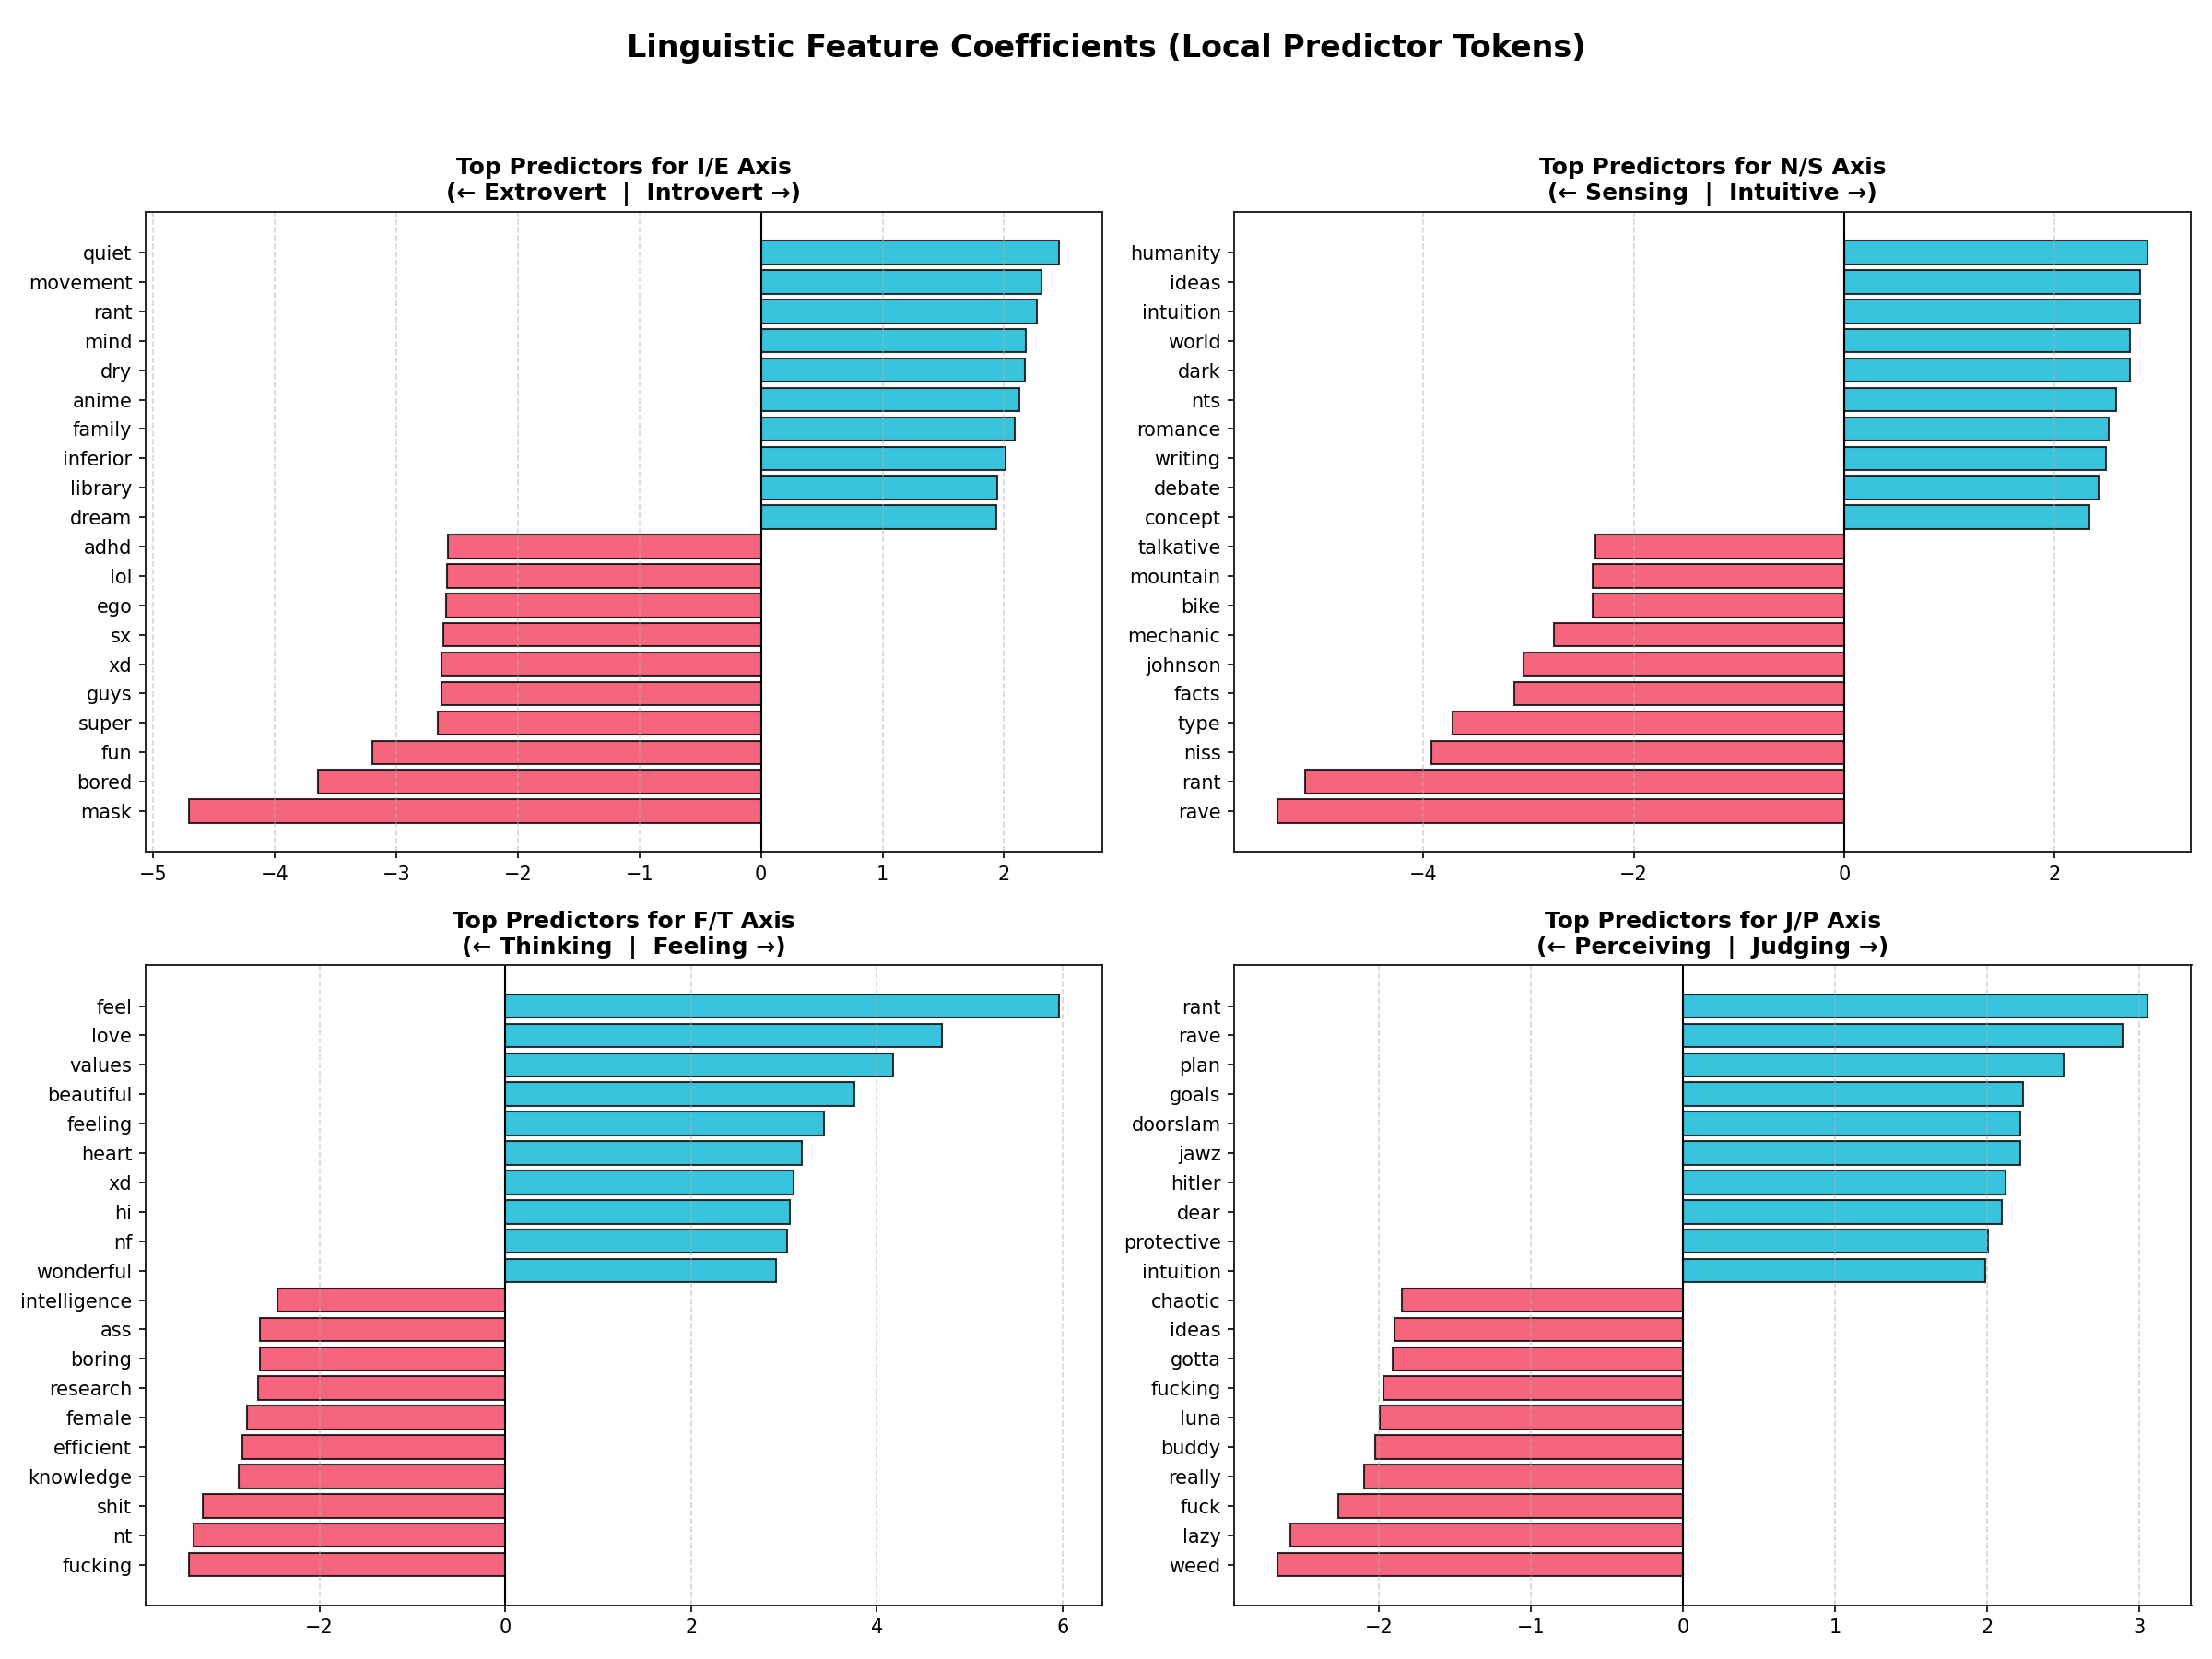

Source data for this figure (header and first rows):
axis, word, coefficient, direction, associated_class
I/E, mask, -4.705, negative, Extrovert
I/E, bored, -3.641, negative, Extrovert
I/E, fun, -3.197, negative, Extrovert
I/E, super, -2.658, negative, Extrovert
I/E, guys, -2.628, negative, Extrovert
I/E, xd, -2.626, negative, Extrovert
I/E, sx, -2.613, negative, Extrovert
I/E, ego, -2.594, negative, Extrovert
I/E, lol, -2.58, negative, Extrovert
I/E, adhd, -2.576, negative, Extrovert
I/E, quiet, 2.451, positive, Introvert
I/E, movement, 2.307, positive, Introvert
I/E, rant, 2.267, positive, Introvert
I/E, mind, 2.18, positive, Introvert
I/E, dry, 2.174, positive, Introvert
I/E, anime, 2.125, positive, Introvert
I/E, family, 2.089, positive, Introvert
I/E, inferior, 2.012, positive, Introvert
I/E, library, 1.941, positive, Introvert
I/E, dream, 1.934, positive, Introvert
N/S, rave, -5.381, negative, Sensing
N/S, rant, -5.122, negative, Sensing
N/S, niss, -3.925, negative, Sensing
N/S, type, -3.722, negative, Sensing
N/S, facts, -3.13, negative, Sensing
N/S, johnson, -3.043, negative, Sensing
N/S, mechanic, -2.758, negative, Sensing
N/S, bike, -2.39, negative, Sensing
N/S, mountain, -2.386, negative, Sensing
N/S, talkative, -2.36, negative, Sensing
N/S, humanity, 2.884, positive, Intuitive
N/S, ideas, 2.809, positive, Intuitive
N/S, intuition, 2.808, positive, Intuitive
N/S, world, 2.714, positive, Intuitive
N/S, dark, 2.713, positive, Intuitive
N/S, nts, 2.581, positive, Intuitive
N/S, romance, 2.513, positive, Intuitive
N/S, writing, 2.492, positive, Intuitive
N/S, debate, 2.416, positive, Intuitive
N/S, concept, 2.331, positive, Intuitive
F/T, fucking, -3.404, negative, Thinking
F/T, nt, -3.351, negative, Thinking
F/T, shit, -3.255, negative, Thinking
F/T, knowledge, -2.872, negative, Thinking
F/T, efficient, -2.832, negative, Thinking
F/T, female, -2.781, negative, Thinking
F/T, research, -2.657, negative, Thinking
F/T, boring, -2.643, negative, Thinking
F/T, ass, -2.642, negative, Thinking
F/T, intelligence, -2.449, negative, Thinking
F/T, feel, 5.959, positive, Feeling
F/T, love, 4.702, positive, Feeling
F/T, values, 4.17, positive, Feeling
F/T, beautiful, 3.762, positive, Feeling
F/T, feeling, 3.429, positive, Feeling
F/T, heart, 3.192, positive, Feeling
F/T, xd, 3.104, positive, Feeling
F/T, hi, 3.06, positive, Feeling
F/T, nf, 3.036, positive, Feeling
F/T, wonderful, 2.912, positive, Feeling
... 20 more rows
